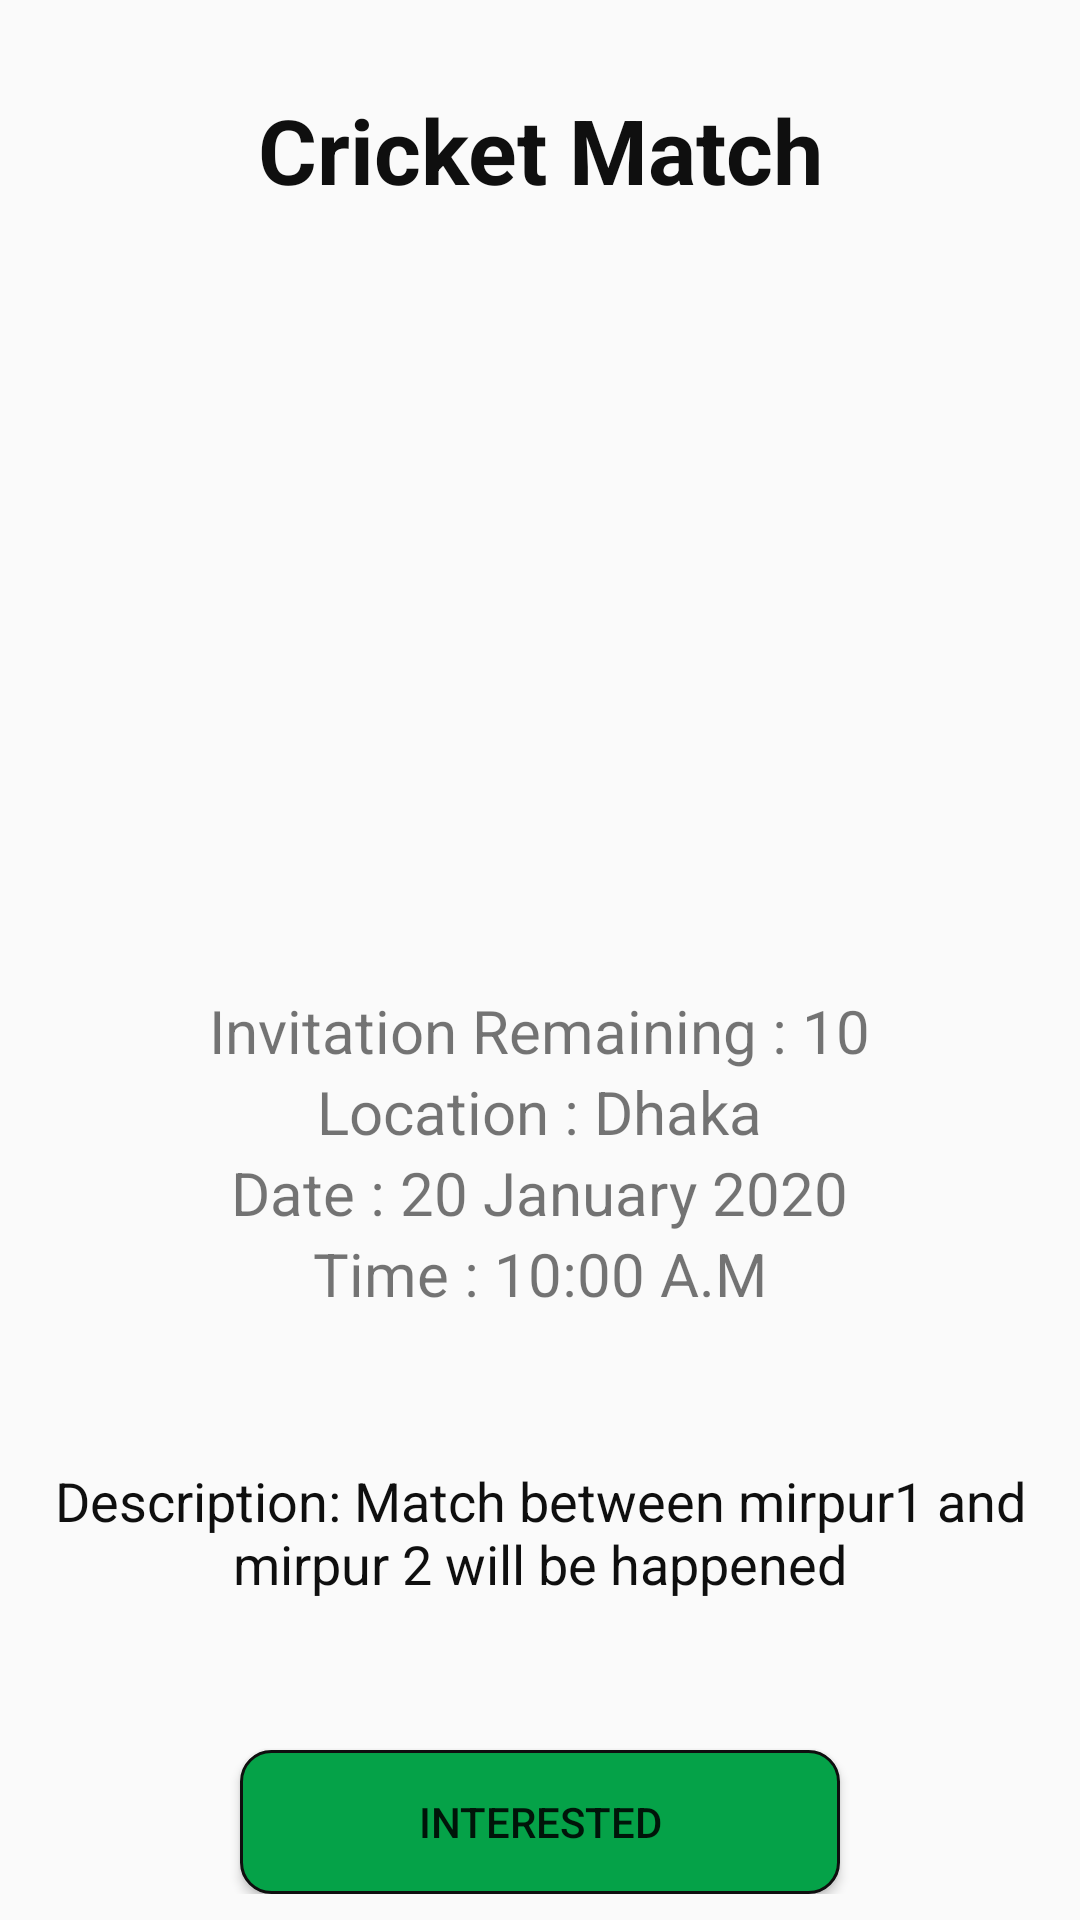

Reconstruct the res/layout file that produces this screen, plus the resources it refers to.
<!-- AndroidManifest.xml: application theme AppTheme -->
<!-- res/layout/fragment_event_view.xml -->
<?xml version="1.0" encoding="utf-8"?>
<ScrollView xmlns:android="http://schemas.android.com/apk/res/android"
    xmlns:tools="http://schemas.android.com/tools"
    android:layout_width="match_parent"
    android:layout_height="match_parent"
    tools:context=".Navigation.Events.EventViewFragment">

    <LinearLayout
        android:layout_width="match_parent"
        android:layout_height="match_parent"
        android:orientation="vertical">


        <TextView
            android:id="@+id/match_tv"
            android:layout_width="match_parent"
            android:layout_height="100dp"
            android:gravity="center"
            android:text="Cricket Match"
            android:textColor="@color/black"
            android:textSize="30dp"
            android:textStyle="bold" />

        <ImageView
            android:id="@+id/bannerIv"
            android:layout_width="300dp"
            android:layout_height="200dp"
            android:layout_gravity="center"
            android:layout_marginBottom="30dp" />

        <TextView
            android:id="@+id/invite_remaining_tv"
            android:layout_width="wrap_content"
            android:layout_height="wrap_content"
            android:layout_gravity="center"
            android:text="Invitation Remaining : 10"
            android:textSize="20dp"

            />

        <TextView
            android:id="@+id/location_tv"
            android:layout_width="wrap_content"
            android:layout_height="wrap_content"
            android:layout_gravity="center"
            android:text="Location : Dhaka"
            android:textSize="20dp" />

        <TextView
            android:id="@+id/date_tv"
            android:layout_width="wrap_content"
            android:layout_height="wrap_content"
            android:layout_gravity="center"
            android:text="Date : 20 January 2020"
            android:textSize="20dp" />

        <TextView
            android:id="@+id/time_tv"
            android:layout_width="wrap_content"
            android:layout_height="wrap_content"
            android:layout_gravity="center"
            android:text="Time : 10:00 A.M"
            android:textSize="20dp" />

        <TextView
            android:id="@+id/description_tv"
            android:layout_width="match_parent"
            android:layout_height="wrap_content"
            android:layout_marginTop="50dp"
            android:gravity="center"
            android:text="@string/event_description"
            android:textColor="@color/black"
            android:textSize="18dp" />

        <Button
            android:id="@+id/interested_btn"
            android:layout_width="200dp"
            android:layout_height="wrap_content"
            android:layout_gravity="center"
            android:layout_marginTop="50dp"
            android:background="@drawable/green_button_background"
            android:text="Interested" />


    </LinearLayout>

</ScrollView>
<!-- resources referenced by this layout -->
<resources>
  <color name="black">#0F0F0F</color>
  <!-- drawable green_button_background (drawable) -->
  <?xml version="1.0" encoding="utf-8"?>
  <shape android:shape="rectangle" xmlns:android="http://schemas.android.com/apk/res/android">
  
  
      <solid android:color="@color/green" />
      <corners android:radius="10dp" />
      <stroke
          android:width="1dp"
          android:color="@color/black" />
  </shape>
  <string name="event_description">Description: Match between mirpur1 and mirpur 2 will be happened</string>
  <style name="AppTheme" parent="Theme.AppCompat.Light.DarkActionBar">
          
          <item name="colorPrimary">@color/colorPrimary</item>
          <item name="colorPrimaryDark">@color/colorPrimaryDark</item>
          <item name="colorAccent">@color/colorAccent</item>
      </style>
  <color name="green">#05A248</color>
  <color name="colorPrimary">#00B0FF</color>
  <color name="colorPrimaryDark">#2979FF</color>
  <color name="colorAccent">#00B0FF</color>
</resources>
